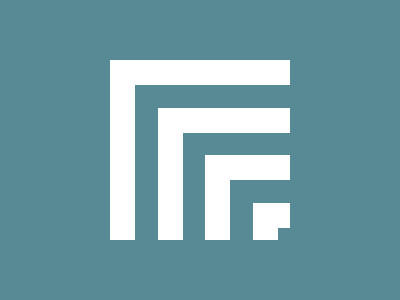

Here is a drawing made with CSS. Write the source that renders it.

<!DOCTYPE html>
<html lang="en">
<head>
  <meta charset="UTF-8">
  <meta name="viewport" content="width=device-width, initial-scale=1.0">
  <title>Nested Boxes</title>
  <style>
    body {
      margin: 0;
      height: 100vh;
      background: #588A95;
      display: flex;
      justify-content: center;
      align-items: center;
    }
    .box {
      position: relative;
      width: 155px;
      height: 155px;
      border-top: 25px solid #ffffff;
      border-left: 25px solid #ffffff;
    }
    .box2 {
      position: absolute;
      width: 107px;
      height: 107px;
      right: 0;
      bottom: 0;
    }
    .box3 {
      position: absolute;
      width: 60px;
      height: 60px;
      right: 0;
      bottom: 0;
    }
    .box4 {
      position: absolute;
      width: 12px;
      height: 12px;
      right: 0;
      bottom: 0;
    }
  </style>
</head>
<body>
  <div class="box box1">
    <div class="box box2">
      <div class="box box3"></div>
      <div class="box box4"></div>
    </div>
  </div>
</body>
</html>